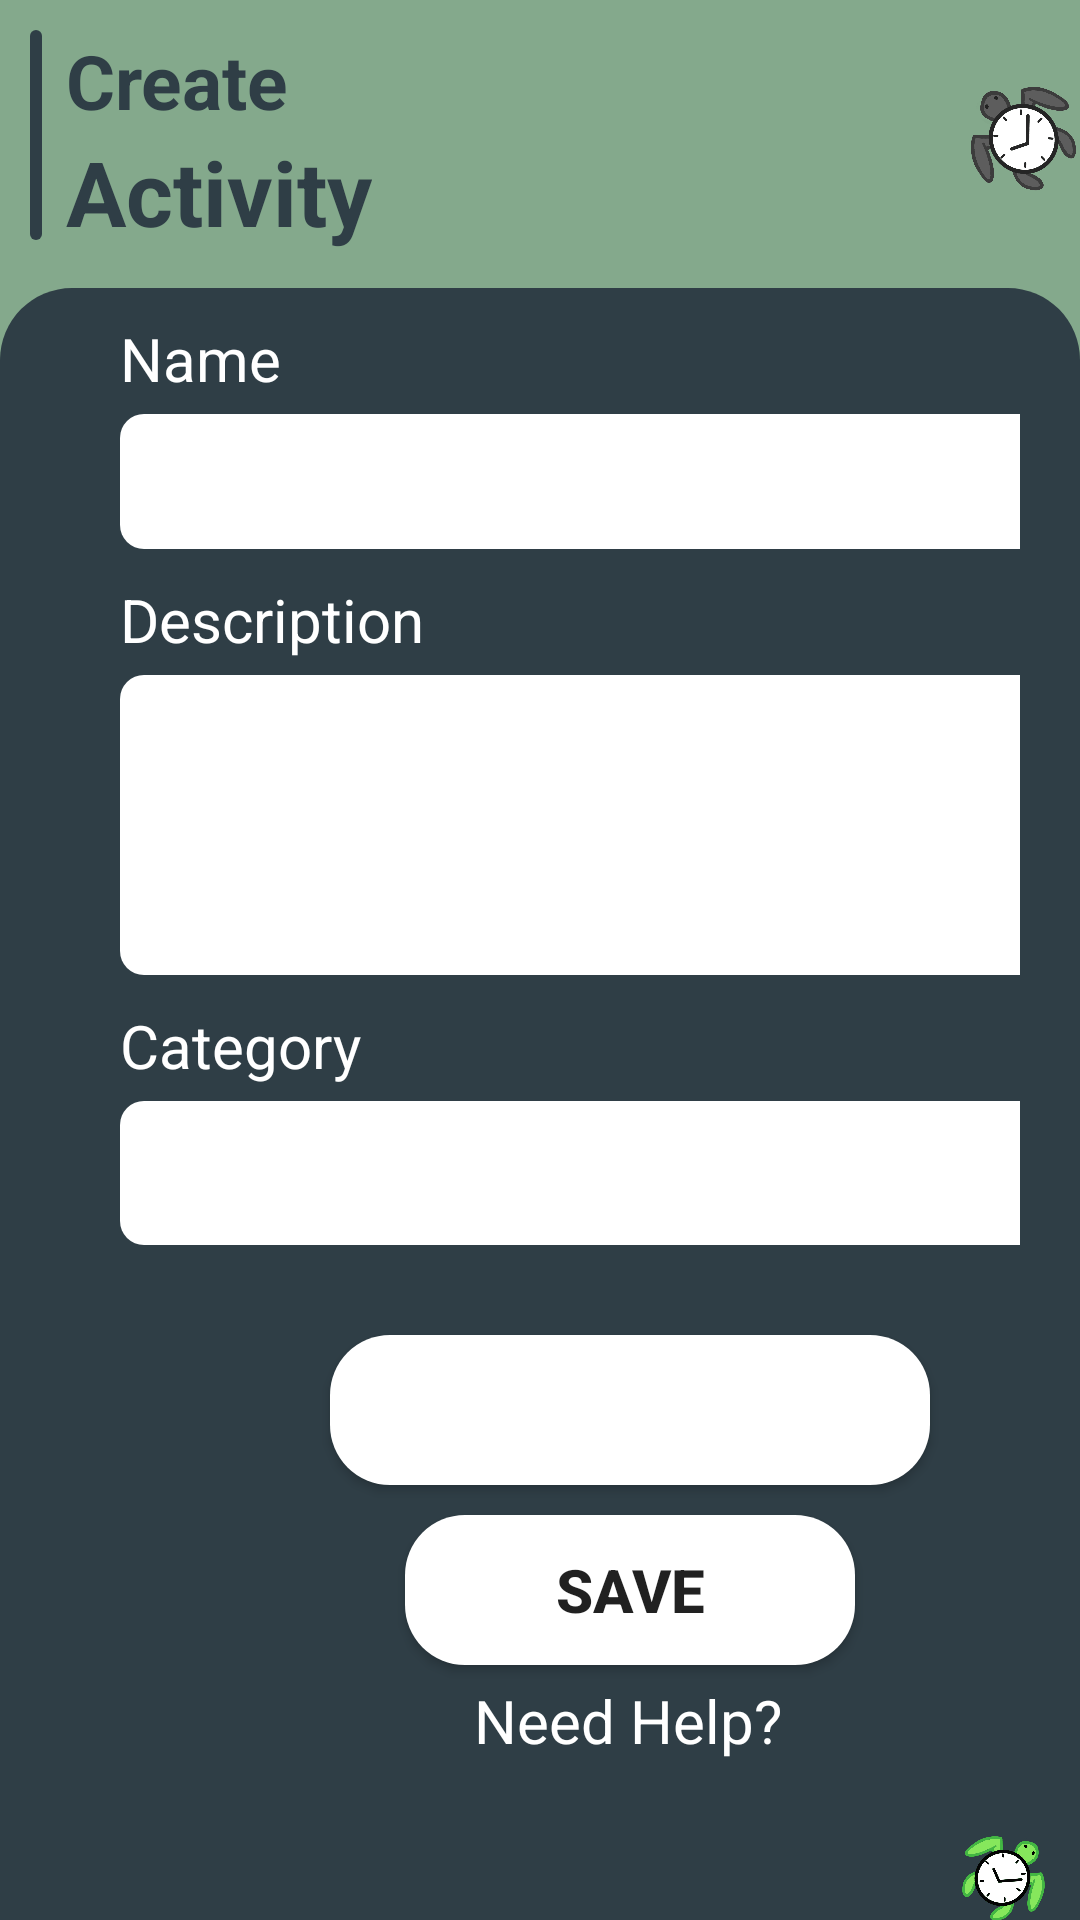

Android layout source for this screen:
<!-- AndroidManifest.xml: application theme Theme.OPSC_POE -->
<!-- res/layout/activity_create.xml -->
<?xml version="1.0" encoding="utf-8"?>
<RelativeLayout xmlns:android="http://schemas.android.com/apk/res/android"
    xmlns:app="http://schemas.android.com/apk/res-auto"
    xmlns:tools="http://schemas.android.com/tools"
    android:layout_width="match_parent"
    android:layout_height="match_parent"
    tools:context=".MainActivity"
    android:background="@color/Light_Green">

    <View
        android:layout_marginLeft="10dp"
        android:layout_marginTop="10dp"
        android:id="@+id/vwLogsBar"
        android:layout_width="4dp"
        android:layout_height="70dp"
        android:background="@drawable/rounded_rectangle"
        android:backgroundTint="@color/Dark_Green"/>

    <ImageView
        android:id="@+id/imgBlackTurtle"
        android:layout_width="70dp"
        android:layout_height="70dp"
        app:srcCompat="@drawable/blackturtle"
        android:layout_marginLeft="320dp"
        android:layout_marginTop="10dp"
        android:rotation="-45"
        />

    <LinearLayout
        android:id="@+id/llCreateEditActivity"
        android:layout_width="389dp"
        android:layout_height="86dp"
        android:layout_marginLeft="8dp"
        android:layout_marginTop="10dp"
        android:layout_toRightOf="@id/vwLogsBar"
        android:orientation="vertical">

        <TextView
            android:id="@+id/tvScreenFunction"
            android:layout_width="wrap_content"
            android:layout_height="wrap_content"
            android:text="Create"
            android:textColor="@color/Dark_Green"
            android:textSize="25dp"
            android:textStyle="bold"
            app:layout_constraintBottom_toBottomOf="parent"
            app:layout_constraintEnd_toEndOf="parent"
            app:layout_constraintStart_toStartOf="parent"
            app:layout_constraintTop_toTopOf="parent" />

        <TextView
            android:id="@+id/tvCategoryName"
            android:layout_width="wrap_content"
            android:layout_height="wrap_content"
            android:text="Activity"
            android:textColor="@color/Dark_Green"
            android:textSize="30dp"
            android:textStyle="bold"
            app:layout_constraintBottom_toBottomOf="parent"
            app:layout_constraintEnd_toEndOf="parent"
            app:layout_constraintStart_toStartOf="parent"
            app:layout_constraintTop_toTopOf="parent" />

    </LinearLayout>

    <View
        android:layout_below="@id/llCreateEditActivity"
        android:id="@+id/vwEntryBackground"
        android:layout_width="match_parent"
        android:layout_height="680dp"
        android:background="@drawable/backing_shape"
        android:backgroundTint="@color/Dark_Green"/>

    <LinearLayout
        android:layout_marginLeft="20dp"
        android:layout_marginRight="20dp"
        android:layout_marginTop="10dp"
        android:layout_below="@id/llCreateEditActivity"
        android:id="@+id/llActivityPage"
        android:layout_width="match_parent"
        android:layout_height="match_parent"
        android:orientation="vertical">

        <TextView
            android:id="@+id/tvActivtyNameHeading"
            android:layout_width="60dp"
            android:layout_marginLeft="20dp"
            android:layout_height="wrap_content"
            android:textColor="@color/white"
            android:textSize="20dp"
            android:text="Name" />

        <EditText
            android:id="@+id/etActivtyName"
            android:layout_width="330dp"
            android:layout_height="45dp"
            android:layout_marginLeft="20dp"
            android:layout_marginTop="5dp"
            android:background="@drawable/rounded_rectangle"
            android:paddingHorizontal="5dp"
            android:text=""
            tools:ignore="TouchTargetSizeCheck,SpeakableTextPresentCheck" />

        <TextView
            android:id="@+id/tvActivtyDescriptionHeading"
            android:layout_width="120dp"
            android:layout_marginLeft="20dp"
            android:layout_marginTop="10dp"
            android:layout_height="wrap_content"
            android:textColor="@color/white"
            android:textSize="20dp"
            android:text="Description" />

        <EditText
            android:id="@+id/etDescription"
            android:layout_width="330dp"
            android:layout_height="100dp"
            android:layout_marginLeft="20dp"
            android:layout_marginTop="5dp"
            android:background="@drawable/rounded_rectangle"
            android:gravity="top"
            android:padding="5dp"
            android:text=""
            tools:ignore="SpeakableTextPresentCheck" />

        <TextView
            android:id="@+id/tvCategoryHeading"
            android:layout_width="120dp"
            android:layout_marginLeft="20dp"
            android:layout_marginTop="10dp"
            android:layout_height="wrap_content"
            android:textColor="@color/white"
            android:textSize="20dp"
            android:text="Category" />

        <Spinner
            android:id="@+id/spCategory"
            android:layout_width="330dp"
            android:layout_height="48dp"
            android:layout_marginLeft="20dp"
            android:layout_marginTop="5dp"
            android:background="@drawable/rounded_rectangle"
            android:spinnerMode="dropdown"
            tools:ignore="SpeakableTextPresentCheck"
            android:paddingHorizontal="5dp"/>

        <ImageView
            android:id="@+id/imgCamera"
            android:layout_width="match_parent"
            android:layout_height="wrap_content"
            android:layout_marginTop="10dp"
            tools:srcCompat="@tools:sample/avatars" />

        <Button
            android:id="@+id/btnInsertImage"
            android:layout_width="200dp"
            android:layout_height="50dp"
            android:layout_marginLeft="90dp"
            android:layout_marginTop="20dp"
            android:background="@drawable/rounded_item_box"
            android:text="Insert Image"
            android:textColor="@color/white"
            android:textSize="20dp"
            android:textStyle="bold"
            android:theme="@style/button_colour_green"/>


        <Button
            android:id="@+id/btnClick"
            android:layout_width="150dp"
            android:layout_height="50dp"
            android:layout_marginLeft="115dp"
            android:layout_marginTop="10dp"
            android:background="@drawable/rounded_item_box"
            android:text="Save"
            android:textSize="20dp"
            android:textStyle="bold"
            android:theme="@style/button_colour_green" />

        <TextView
            android:id="@+id/tvNeedHelp"
            android:layout_width="120dp"
            android:layout_height="wrap_content"
            android:layout_marginLeft="138dp"
            android:layout_marginTop="5dp"
            android:clickable="true"
            android:onClick="onClick"
            android:text="Need Help?"
            android:textColor="@color/white"
            android:textSize="20dp"
            tools:ignore="TouchTargetSizeCheck" />

    </LinearLayout>

    <ImageView
        android:id="@+id/imgTurtle2"
        android:layout_width="100dp"
        android:layout_height="100dp"
        android:layout_marginTop="610dp"
        android:layout_marginLeft="310dp"
        android:rotation="40"
        app:srcCompat="@drawable/greenturtle" />



</RelativeLayout>
<!-- resources referenced by this layout -->
<resources>
  <color name="Dark_Green">#2F3E46</color>
  <color name="Light_Green">#84A98C</color>
  <color name="white">#FFFFFFFF</color>
  <!-- drawable backing_shape (drawable) -->
  <?xml version="1.0" encoding="utf-8"?>
  <shape xmlns:android="http://schemas.android.com/apk/res/android"
      android:shape="rectangle" >
  
      <solid android:color="@color/white" />
  
      <corners
  
          android:topLeftRadius="24dp"
          android:topRightRadius="24dp" />
  
  </shape>
  <!-- drawable blackturtle: png bitmap (drawable, 61364 bytes) -->
  <!-- drawable greenturtle: png bitmap (drawable, 96419 bytes) -->
  <!-- drawable rounded_item_box (drawable) -->
  <?xml version="1.0" encoding="utf-8"?>
  <shape xmlns:android="http://schemas.android.com/apk/res/android"
      android:shape="rectangle" >
  
      <solid android:color="@color/white" />
  
      <corners
          android:bottomLeftRadius="20dp"
          android:bottomRightRadius="20dp"
          android:topLeftRadius="20dp"
          android:topRightRadius="20dp" />
  
  </shape>
  <!-- drawable rounded_rectangle (drawable) -->
  <?xml version="1.0" encoding="utf-8"?>
  <shape xmlns:android="http://schemas.android.com/apk/res/android"
      android:shape="rectangle" >
  
      <solid android:color="@color/white" />
  
      <corners
          android:bottomLeftRadius="8dp"
          android:bottomRightRadius="8dp"
          android:topLeftRadius="8dp"
          android:topRightRadius="8dp" />
  
  </shape>
  <style name="button_colour_green">
          <item name="colorPrimary">@color/Muted_Green</item>
      </style>
  <style name="Theme.OPSC_POE" parent="Theme.MaterialComponents.DayNight.DarkActionBar">
          
          <item name="colorPrimary">@color/Light_Green</item>
          <item name="colorPrimaryVariant">@color/purple_700</item>
          <item name="colorOnPrimary">@color/white</item>
          
          <item name="colorSecondary">@color/teal_200</item>
          <item name="colorSecondaryVariant">@color/teal_700</item>
          <item name="colorOnSecondary">@color/black</item>
          
          <item name="android:statusBarColor">?attr/colorPrimaryVariant</item>
          
      </style>
  <color name="Muted_Green">#606D63</color>
  <color name="purple_700">#FF3700B3</color>
  <color name="teal_200">#FF03DAC5</color>
  <color name="teal_700">#FF018786</color>
  <color name="black">#FF000000</color>
</resources>
